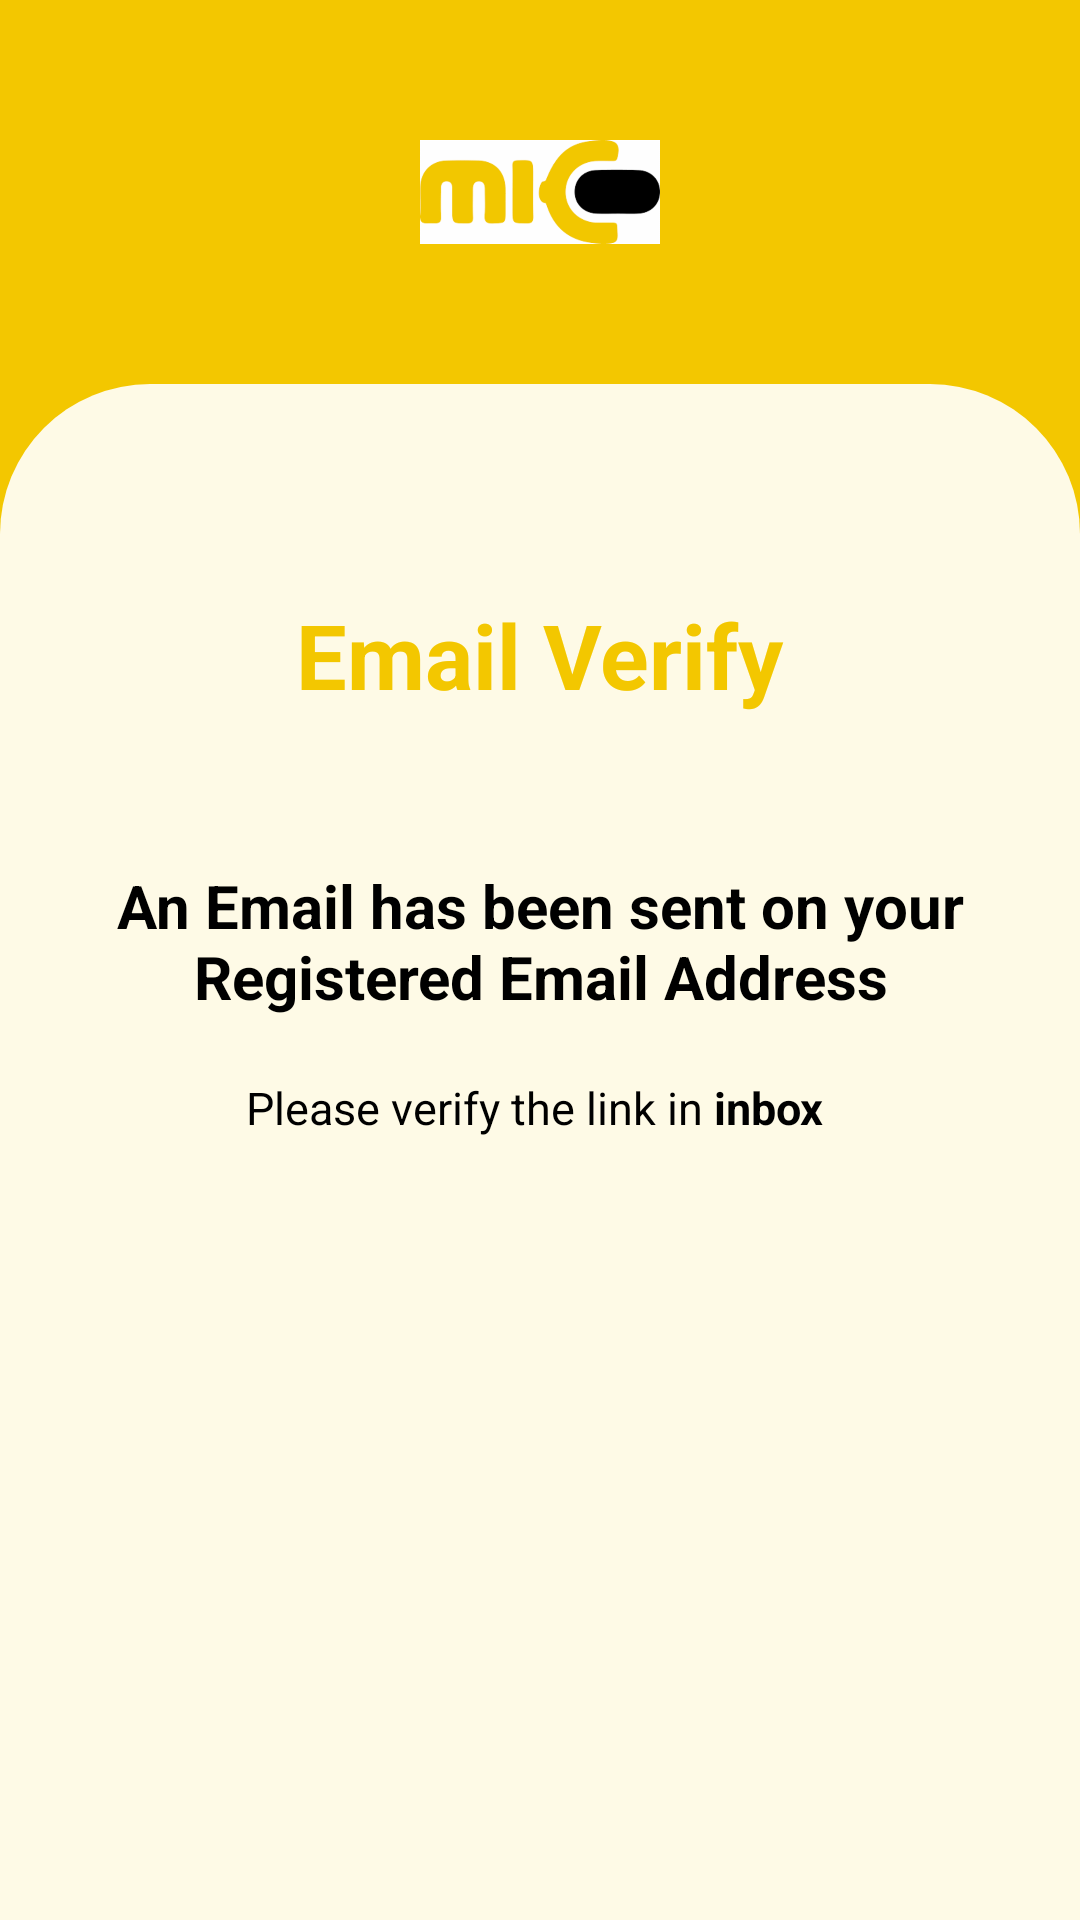

Layout XML and referenced resources for this Android screen:
<!-- AndroidManifest.xml: application theme Theme.Mic -->
<!-- res/layout/activity_email_sending_alert.xml -->
<?xml version="1.0" encoding="utf-8"?>
<androidx.constraintlayout.widget.ConstraintLayout xmlns:android="http://schemas.android.com/apk/res/android"
    xmlns:app="http://schemas.android.com/apk/res-auto"
    xmlns:tools="http://schemas.android.com/tools"
    android:layout_width="match_parent"
    android:layout_height="match_parent"
    android:background="#F3C700"
    tools:context=".EmailSendingAlert">


    <androidx.constraintlayout.widget.ConstraintLayout
        android:id="@+id/layout1"
        android:layout_width="match_parent"
        android:layout_height="0dp"
        app:layout_constraintEnd_toEndOf="parent"
        app:layout_constraintHeight_percent="0.2"
        app:layout_constraintHorizontal_bias="0.0"
        app:layout_constraintStart_toStartOf="parent"
        app:layout_constraintTop_toTopOf="parent">


        <ImageView
            android:layout_width="80dp"
            android:layout_height="80dp"
            android:src="@drawable/mic_logo"
            app:layout_constraintBottom_toBottomOf="parent"
            app:layout_constraintEnd_toEndOf="parent"
            app:layout_constraintStart_toStartOf="parent"
            app:layout_constraintTop_toTopOf="parent" />


    </androidx.constraintlayout.widget.ConstraintLayout>

    <androidx.constraintlayout.widget.ConstraintLayout
        android:layout_width="match_parent"
        android:layout_height="0dp"
        app:layout_constraintEnd_toEndOf="parent"
        app:layout_constraintHeight_percent="0.8"
        app:layout_constraintTop_toBottomOf="@id/layout1"
        android:background="@drawable/background_main"
        app:layout_constraintStart_toStartOf="parent" >

        <TextView
            android:id="@+id/textView12"
            android:layout_width="wrap_content"
            android:layout_height="wrap_content"
            android:layout_marginTop="70dp"
            android:text="Email Verify"
           android:textSize="30sp"
            android:textColor="#F3C700"
            android:textStyle="bold"
            app:layout_constraintEnd_toEndOf="parent"
            app:layout_constraintStart_toStartOf="parent"
            app:layout_constraintTop_toTopOf="parent" />

        <TextView
            android:id="@+id/textView13"
            android:layout_width="wrap_content"
            android:layout_height="wrap_content"
            android:layout_marginStart="20dp"
            android:layout_marginLeft="20dp"
            android:layout_marginTop="50dp"
            android:layout_marginEnd="20dp"
            android:layout_marginRight="20dp"
            android:gravity="center"
            android:text="An Email has been sent on your Registered Email Address"
            android:textAlignment="center"
            android:textSize="20sp"
            android:textColor="@color/black"
            android:textStyle="bold"
            app:layout_constraintEnd_toEndOf="parent"
            app:layout_constraintStart_toStartOf="parent"
            app:layout_constraintTop_toBottomOf="@+id/textView12" />

        <TextView
            android:id="@+id/textView14"
            android:layout_width="wrap_content"
            android:layout_height="wrap_content"
            android:layout_marginTop="20dp"
            android:text="@string/Verify_Mail"
            android:textColor="@color/black"
            android:textSize="15sp"
            app:layout_constraintEnd_toEndOf="parent"
            app:layout_constraintStart_toStartOf="parent"
            app:layout_constraintTop_toBottomOf="@+id/textView13" />
    </androidx.constraintlayout.widget.ConstraintLayout>



</androidx.constraintlayout.widget.ConstraintLayout>
<!-- resources referenced by this layout -->
<resources>
  <!-- drawable background_main (drawable) -->
  <?xml version="1.0" encoding="utf-8"?>
  <shape xmlns:android="http://schemas.android.com/apk/res/android"
      android:shape="rectangle">
      <solid
          android:color="#FEFAE6"/>
      <corners
          android:topLeftRadius="50dp"
          android:topRightRadius="50dp"/>
  
  
  
  
  </shape>
  <!-- drawable mic_logo: png bitmap (drawable-hdpi, 7659 bytes) -->
  <string name="Verify_Mail">Please verify the link in  <b>inbox </b></string>
  <style name="Theme.Mic" parent="Theme.MaterialComponents.DayNight.NoActionBar">
          
          <item name="android:forceDarkAllowed">false</item>
          <item name="colorPrimary">#F3C700</item>
          <item name="colorPrimaryVariant">#F3C700</item>
          <item name="colorOnPrimary">#F3C700</item>
          
          <item name="colorSecondary">@color/teal_200</item>
          <item name="colorSecondaryVariant">@color/teal_700</item>
          <item name="colorOnSecondary">@color/black</item>
          
          <item name="android:statusBarColor" tools:targetApi="l">?attr/colorPrimaryVariant</item>
          
      </style>
  <!-- not gathered from this repository: default colours our renderer supplied (Android Studio template values) -->
  <color name="teal_200">#FF03DAC5</color>
  <color name="teal_700">#FF018786</color>
  <color name="black">#FF000000</color>
</resources>
